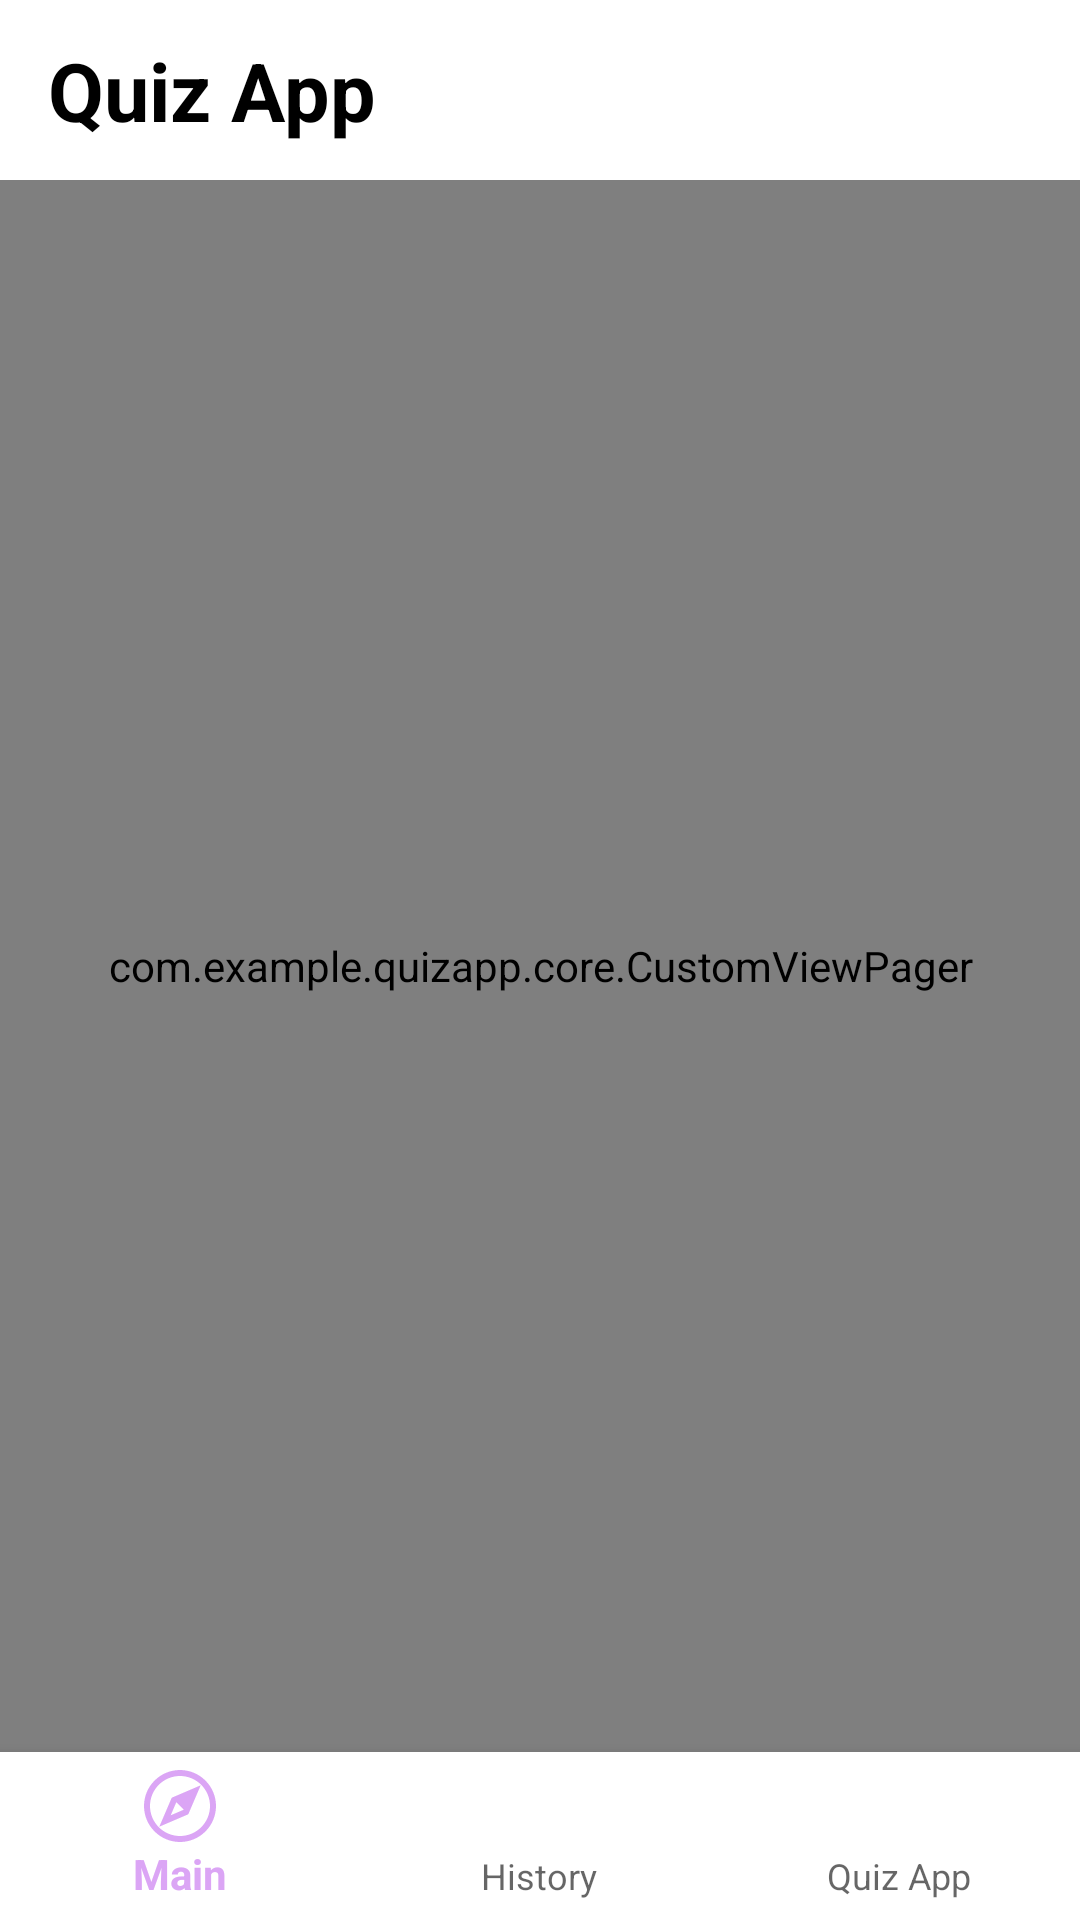

Here is an Android app screen rendered from its layout file. Give the layout XML and the strings, colors and styles it references.
<!-- AndroidManifest.xml: application theme AppTheme.Launcher -->
<!-- res/layout/activity_main.xml -->
<?xml version="1.0" encoding="utf-8"?>
<androidx.constraintlayout.widget.ConstraintLayout
    xmlns:android="http://schemas.android.com/apk/res/android"
    xmlns:app="http://schemas.android.com/apk/res-auto"
    xmlns:tools="http://schemas.android.com/tools"
    android:background="?attr/backgroundColor"
    android:layout_width="match_parent"
    android:layout_height="match_parent"
    tools:context=".MainActivity">

    <androidx.appcompat.widget.Toolbar
        android:id="@+id/toolbar"
        android:layout_width="match_parent"
        android:layout_height="60dp"
        app:title="@string/app_name"
        app:titleTextAppearance="@style/textStyle"
        android:background="?attr/backgroundColor"
        tools:ignore="MissingConstraints">
    </androidx.appcompat.widget.Toolbar>

    <com.example.quizapp.core.CustomViewPager
        android:id="@+id/main_viewpager"
        android:layout_width="match_parent"
        android:layout_height="0dp"
        android:background="@color/white"
        android:layout_marginTop="60dp"
        app:layout_constraintBottom_toTopOf="@id/bottom_navigation"
        app:layout_constraintTop_toTopOf="parent" />

    <com.google.android.material.bottomnavigation.BottomNavigationView
        android:id="@+id/bottom_navigation"
        android:layout_width="0dp"
        android:layout_height="wrap_content"
        android:background="?attr/backgroundColor"
        app:layout_constraintBottom_toBottomOf="parent"
        app:layout_constraintEnd_toEndOf="parent"
        app:layout_constraintStart_toStartOf="parent"
        app:menu="@menu/main_nav_menu" />
</androidx.constraintlayout.widget.ConstraintLayout>
<!-- resources referenced by this layout -->
<resources>
  <color name="white">#ffffff</color>
  <string name="app_name">Quiz App</string>
  <style name="textStyle" parent="TextAppearance.AppCompat">
          <item name="android:textSize">27sp</item>
          <item name="titleTextColor">?attr/titleTextColor</item>
          <item name="android:textStyle">bold</item>
      </style>
  <style name="AppTheme.Launcher">
      <item name="android:windowBackground">@drawable/ic_launch_screen</item>
      </style>
</resources>
